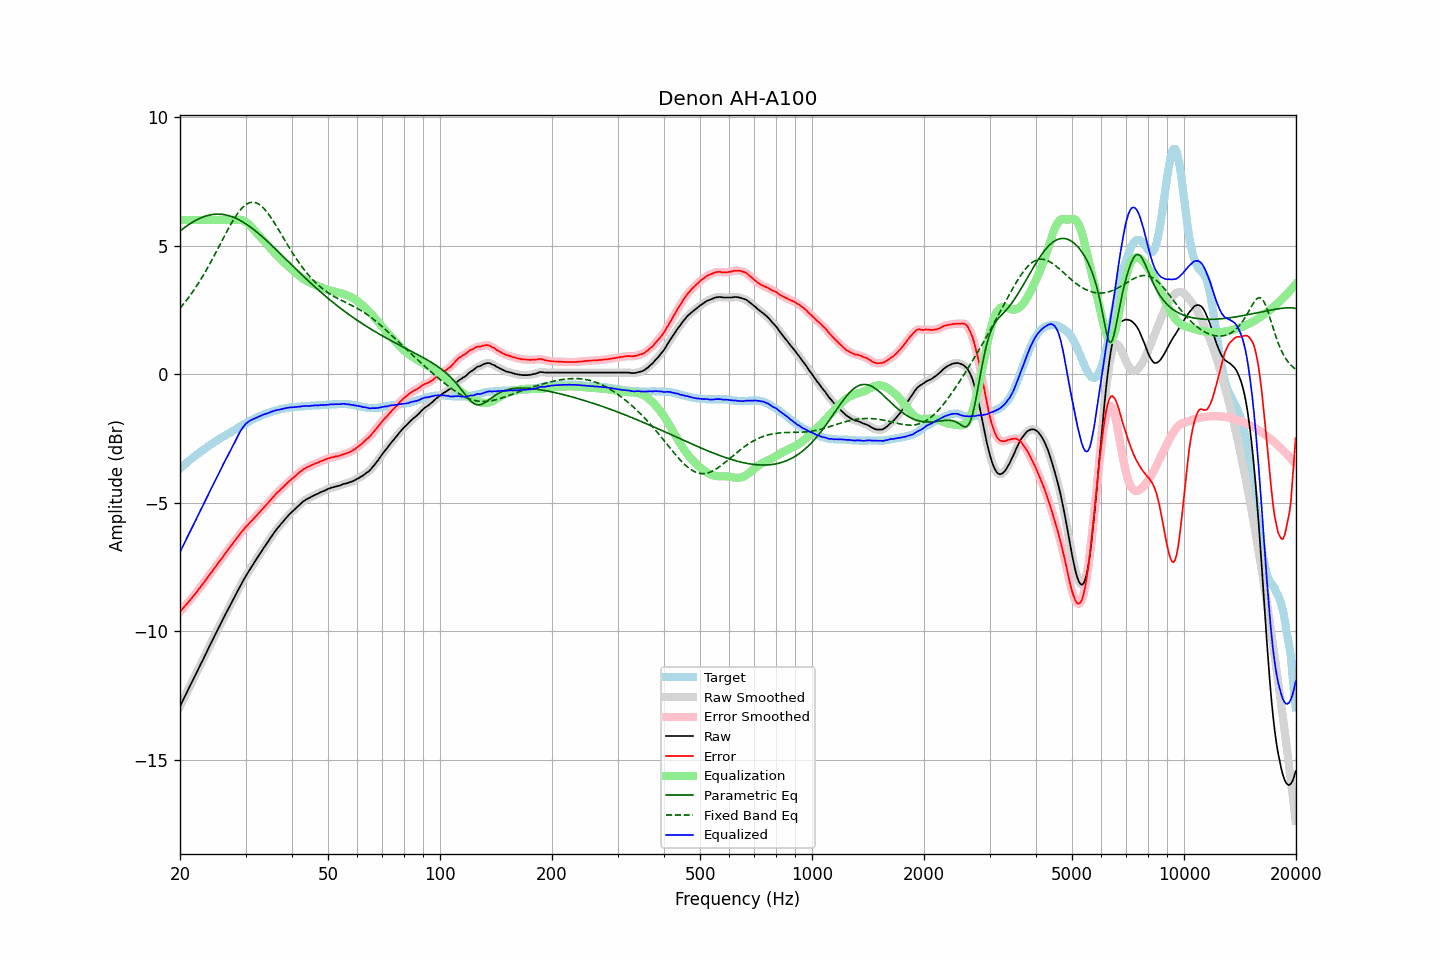

Source data for this figure (header and first rows):
frequency, raw, error, smoothed, error_smoothed, equalization, parametric_eq, fixed_band_eq, equalized_raw, equalized_smoothed, target
20.00, -12.93, -9.25, -12.92, -9.25, 6.00, 5.57, 2.57, -6.93, -6.92, -3.68
20.20, -12.80, -9.18, -12.80, -9.17, 6.00, 5.62, 2.64, -6.80, -6.80, -3.62
20.40, -12.66, -9.10, -12.67, -9.10, 6.00, 5.67, 2.72, -6.66, -6.67, -3.57
20.61, -12.54, -9.03, -12.54, -9.03, 6.00, 5.71, 2.79, -6.54, -6.54, -3.51
20.81, -12.41, -8.96, -12.41, -8.96, 6.00, 5.76, 2.87, -6.41, -6.41, -3.46
21.02, -12.29, -8.89, -12.29, -8.88, 6.00, 5.80, 2.95, -6.29, -6.29, -3.40
21.23, -12.16, -8.81, -12.16, -8.81, 6.00, 5.84, 3.04, -6.16, -6.16, -3.35
21.44, -12.03, -8.74, -12.03, -8.73, 6.00, 5.88, 3.13, -6.03, -6.03, -3.30
21.66, -11.91, -8.66, -11.91, -8.66, 6.00, 5.92, 3.21, -5.91, -5.91, -3.25
21.87, -11.77, -8.58, -11.78, -8.58, 6.00, 5.96, 3.31, -5.77, -5.78, -3.20
22.09, -11.65, -8.51, -11.65, -8.50, 6.00, 5.99, 3.40, -5.65, -5.65, -3.15
22.31, -11.52, -8.43, -11.52, -8.42, 6.00, 6.03, 3.49, -5.52, -5.52, -3.10
22.54, -11.40, -8.34, -11.40, -8.34, 6.00, 6.06, 3.59, -5.40, -5.40, -3.06
22.76, -11.27, -8.26, -11.27, -8.26, 6.00, 6.08, 3.69, -5.27, -5.27, -3.01
22.99, -11.15, -8.18, -11.14, -8.18, 6.00, 6.11, 3.80, -5.15, -5.14, -2.97
23.22, -11.02, -8.10, -11.02, -8.09, 6.00, 6.13, 3.90, -5.02, -5.02, -2.92
23.45, -10.89, -8.01, -10.89, -8.01, 6.00, 6.15, 4.01, -4.89, -4.89, -2.88
23.69, -10.76, -7.93, -10.76, -7.92, 6.00, 6.17, 4.12, -4.76, -4.76, -2.83
23.92, -10.62, -7.84, -10.63, -7.84, 6.00, 6.19, 4.23, -4.62, -4.63, -2.79
24.16, -10.49, -7.76, -10.50, -7.76, 6.00, 6.20, 4.35, -4.49, -4.50, -2.74
24.40, -10.37, -7.68, -10.37, -7.67, 6.00, 6.21, 4.46, -4.37, -4.37, -2.70
24.65, -10.25, -7.59, -10.25, -7.59, 6.00, 6.22, 4.58, -4.25, -4.25, -2.66
24.89, -10.11, -7.50, -10.12, -7.50, 6.00, 6.23, 4.70, -4.11, -4.12, -2.62
25.14, -9.99, -7.42, -9.99, -7.41, 6.00, 6.23, 4.82, -3.99, -3.99, -2.58
25.39, -9.86, -7.32, -9.87, -7.33, 6.00, 6.23, 4.94, -3.86, -3.87, -2.54
25.65, -9.75, -7.25, -9.75, -7.25, 6.00, 6.23, 5.06, -3.75, -3.75, -2.50
25.91, -9.63, -7.17, -9.62, -7.16, 6.00, 6.22, 5.18, -3.63, -3.62, -2.46
26.16, -9.49, -7.07, -9.50, -7.08, 6.00, 6.21, 5.30, -3.49, -3.50, -2.42
26.43, -9.38, -6.99, -9.38, -6.99, 6.00, 6.20, 5.42, -3.38, -3.38, -2.39
26.69, -9.26, -6.91, -9.26, -6.91, 6.00, 6.19, 5.53, -3.26, -3.26, -2.35
26.96, -9.14, -6.83, -9.14, -6.82, 6.00, 6.17, 5.65, -3.14, -3.14, -2.31
27.23, -9.02, -6.74, -9.02, -6.74, 6.00, 6.16, 5.76, -3.02, -3.02, -2.28
27.50, -8.90, -6.66, -8.90, -6.66, 6.00, 6.14, 5.87, -2.90, -2.90, -2.24
27.77, -8.77, -6.58, -8.78, -6.57, 6.00, 6.11, 5.98, -2.77, -2.78, -2.20
28.05, -8.66, -6.49, -8.66, -6.49, 6.00, 6.09, 6.08, -2.65, -2.65, -2.17
28.33, -8.54, -6.41, -8.54, -6.41, 6.01, 6.06, 6.18, -2.53, -2.53, -2.13
28.62, -8.42, -6.33, -8.42, -6.32, 6.01, 6.03, 6.27, -2.41, -2.40, -2.09
28.90, -8.30, -6.25, -8.30, -6.24, 6.01, 6.00, 6.35, -2.28, -2.28, -2.05
29.19, -8.18, -6.16, -8.18, -6.16, 6.00, 5.96, 6.42, -2.17, -2.18, -2.02
29.48, -8.07, -6.09, -8.06, -6.08, 5.99, 5.93, 6.49, -2.08, -2.08, -1.98
29.78, -7.96, -6.02, -7.96, -6.01, 5.96, 5.89, 6.55, -2.00, -2.00, -1.94
30.08, -7.85, -5.94, -7.85, -5.94, 5.92, 5.85, 6.60, -1.93, -1.93, -1.91
30.38, -7.75, -5.88, -7.75, -5.87, 5.87, 5.81, 6.64, -1.87, -1.87, -1.87
30.68, -7.65, -5.81, -7.65, -5.81, 5.82, 5.76, 6.66, -1.83, -1.83, -1.84
30.99, -7.55, -5.75, -7.55, -5.74, 5.76, 5.72, 6.68, -1.79, -1.79, -1.80
31.30, -7.45, -5.68, -7.45, -5.68, 5.69, 5.67, 6.69, -1.76, -1.76, -1.77
31.61, -7.35, -5.61, -7.35, -5.61, 5.61, 5.62, 6.69, -1.73, -1.73, -1.74
31.93, -7.25, -5.54, -7.25, -5.54, 5.54, 5.57, 6.67, -1.71, -1.71, -1.71
32.24, -7.15, -5.48, -7.15, -5.47, 5.47, 5.52, 6.65, -1.68, -1.68, -1.68
32.57, -7.06, -5.41, -7.06, -5.41, 5.40, 5.47, 6.62, -1.65, -1.65, -1.65
32.89, -6.96, -5.34, -6.96, -5.34, 5.34, 5.41, 6.57, -1.62, -1.62, -1.62
33.22, -6.87, -5.27, -6.86, -5.27, 5.27, 5.36, 6.52, -1.60, -1.59, -1.60
33.55, -6.77, -5.20, -6.77, -5.20, 5.20, 5.30, 6.46, -1.57, -1.57, -1.57
33.89, -6.68, -5.13, -6.68, -5.13, 5.13, 5.25, 6.39, -1.55, -1.55, -1.55
34.23, -6.59, -5.06, -6.58, -5.06, 5.06, 5.19, 6.32, -1.53, -1.53, -1.53
34.57, -6.50, -5.00, -6.49, -4.99, 4.99, 5.13, 6.23, -1.51, -1.51, -1.50
34.92, -6.40, -4.92, -6.40, -4.92, 4.92, 5.07, 6.15, -1.48, -1.48, -1.48
35.27, -6.31, -4.85, -6.31, -4.85, 4.85, 5.02, 6.06, -1.46, -1.46, -1.46
35.62, -6.22, -4.78, -6.21, -4.77, 4.78, 4.96, 5.96, -1.44, -1.44, -1.44
35.97, -6.13, -4.71, -6.13, -4.70, 4.71, 4.90, 5.86, -1.41, -1.42, -1.42
... 635 more rows
